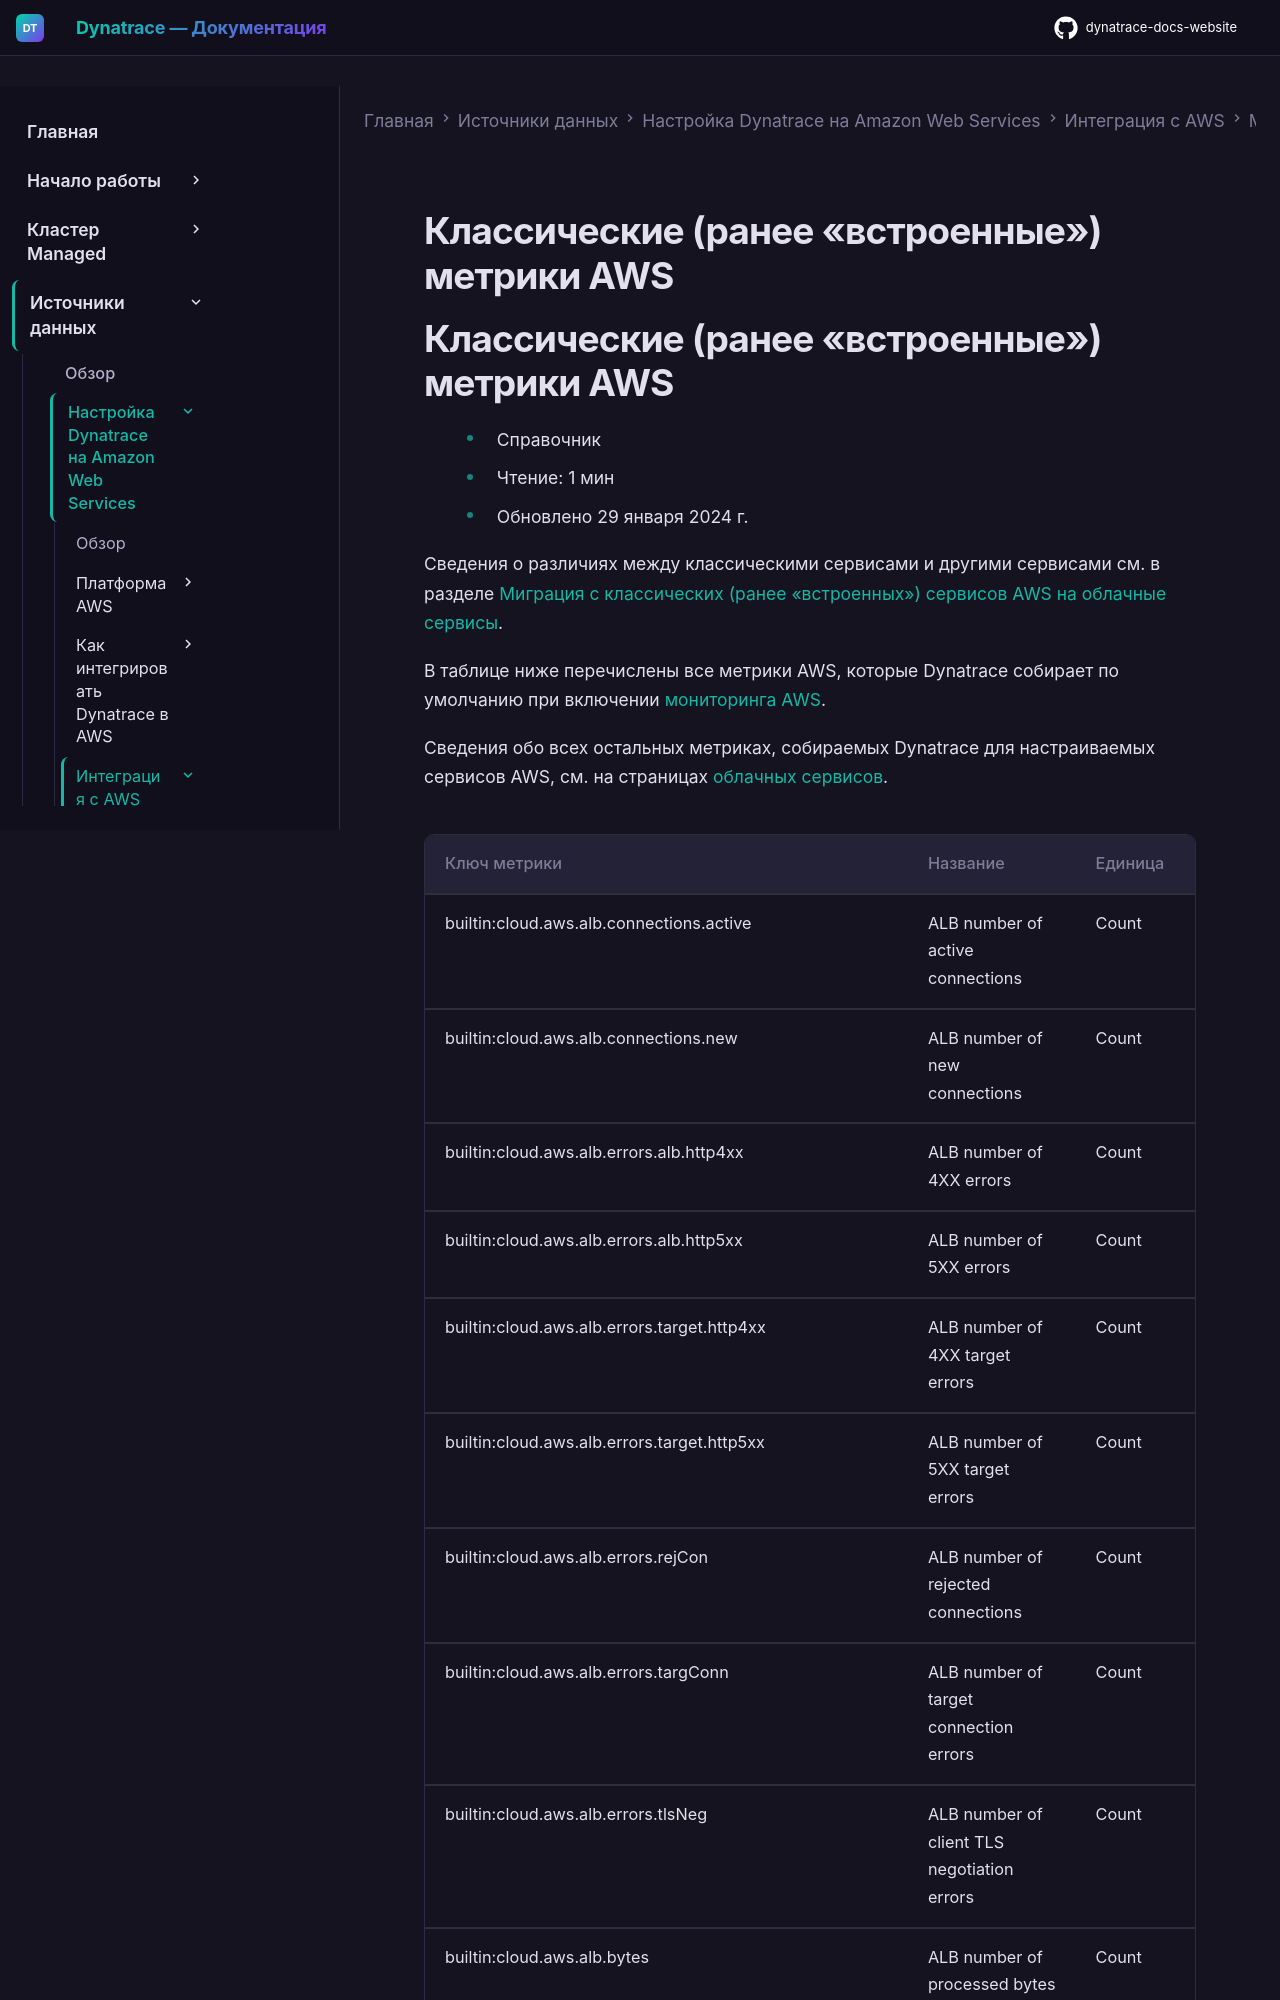

repository: Yerkebulan-Ardabayev/dynatrace-docs-website · page: managed-ru/ingest-from/amazon-web-services/integrate-with-aws/cloudwatch-metrics/default-aws-metrics/index.html · generator: mkdocs

---
title: Классические (ранее «встроенные») метрики AWS
source: https://docs.dynatrace.com/managed/ingest-from/amazon-web-services/integrate-with-aws/cloudwatch-metrics/default-aws-metrics
scraped: 2026-05-12T11:27:44.989338
---

# Классические (ранее «встроенные») метрики AWS
